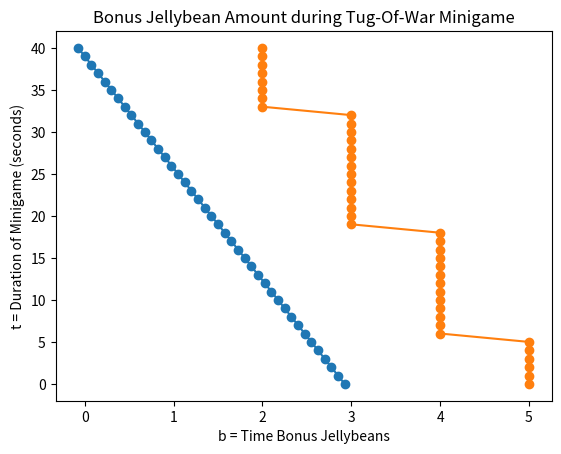

Python code for this plot:
"""
[redacted]
toontown/minigame/DistributedTugOfWarGameAI
toontown/minigame/TugOfWarGameGlobals
"""

import matplotlib.pyplot as plt

# Constants
TIME_BONUS_RANGE = 3.0  # initial value of timeBonus
TIME_BONUS_MIN = 2
GAME_DURATION = 40.0  # Game is 40 seconds long

deltaBonus = []
finalBonus = []
time = []

## During the Game ##
# This function will run once every second until the game ends.
def calcTimeBonus():
    timeBonus = TIME_BONUS_RANGE
    for i in range(0, int(GAME_DURATION + 1)):  # n-1
        time.append(i)
        delta = TIME_BONUS_RANGE/GAME_DURATION
        timeBonus = timeBonus - delta
        deltaBonus.append(timeBonus)
        timeBonusFinal = TIME_BONUS_MIN + int(timeBonus + .5)
        finalBonus.append(timeBonusFinal)
calcTimeBonus()

plt.xlabel("b = Time Bonus Jellybeans")
plt.ylabel("t = Duration of Minigame (seconds)")
plt.title("Bonus Jellybean Amount during Tug-Of-War Minigame")

plt.plot(deltaBonus, time, label='Delta')
plt.scatter(deltaBonus, time, label='Delta')
plt.plot(finalBonus, time, label='Final')
plt.scatter(finalBonus, time, label='Final')
plt.show()
